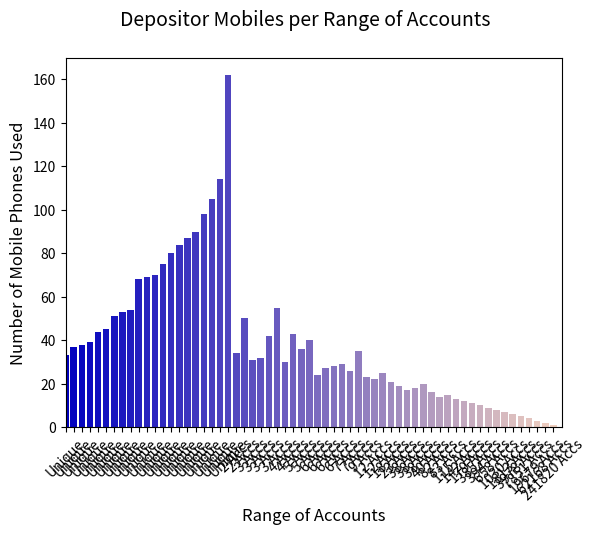

This figure's Python source:
from matplotlib import pylab as plt
import numpy as np
from itertools import cycle, islice

count = {"1": 241820,
         "2": 62168,
         "3": 19679,
         "4": 7851,
         "5": 3978,
         "6": 1813,
         "7": 1030,
         "8": 658,
         "9": 394,
         "10": 385,
         "11": 179,
         "12": 142,
         "13": 115,
         "14": 82,
         "15": 83,
         "16": 40,
         "17": 38,
         "18": 38,
         "19": 23,
         "20": 38,
         "21": 18,
         "22": 12,
         "23": 9,
         "24": 6,
         "25": 12,
         "26": 7,
         "27": 6,
         "28": 6,
         "29": 6,
         "30": 4,
         "31": 3,
         "32": 3,
         "33": 1,
         "34": 2,
         "35": 7,
         "36": 5,
         "37": 1,
         "38": 1,
         "39": 1,
         "40": 5,
         "42": 3,
         "43": 4,
         "44": 1,
         "45": 1,
         "50": 2,
         "51": 1,
         "53": 1,
         "54": 1,
         "55": 3,
         "68": 1,
         "69": 1,
         "70": 1,
         "75": 1,
         "80": 1,
         "84": 1,
         "87": 1,
         "90": 1,
         "98": 1,
         "105": 1,
         "114": 1,
         "162": 1}

total = 340698

mob, acc = [], [] 

for i in sorted(count, key=count.get):
    mob.append(int(i))
    acc.append(str(count[i]))


for j in range(len(acc)):
    if acc[j] == "1":
        acc[j] = "Unique"
    else:
        acc[j] = acc[j] + " Accs"
            

# my_colors =  list(islice(cycle(['b', 'g', 'c', 'm']), None, len(acc)))
# my_colors =  list(islice(cycle(['b', 'r', 'g', 'r', 'c', 'y', 'm']), None, len(acc)))
my_colors = [(x/64.0, x/74.0, 0.75) for x in range(len(acc))]

x_pos = np.arange(len(acc))


plt.bar(x_pos, mob, color=my_colors)
plt.xlim([0, x_pos.size])
plt.suptitle('Depositor Mobiles per Range of Accounts', fontsize=14)
plt.xticks(x_pos, acc, rotation=45)
plt.ylabel('Number of Mobile Phones Used', fontsize=12)
plt.xlabel('Range of Accounts', fontsize=12) 
plt.show()
